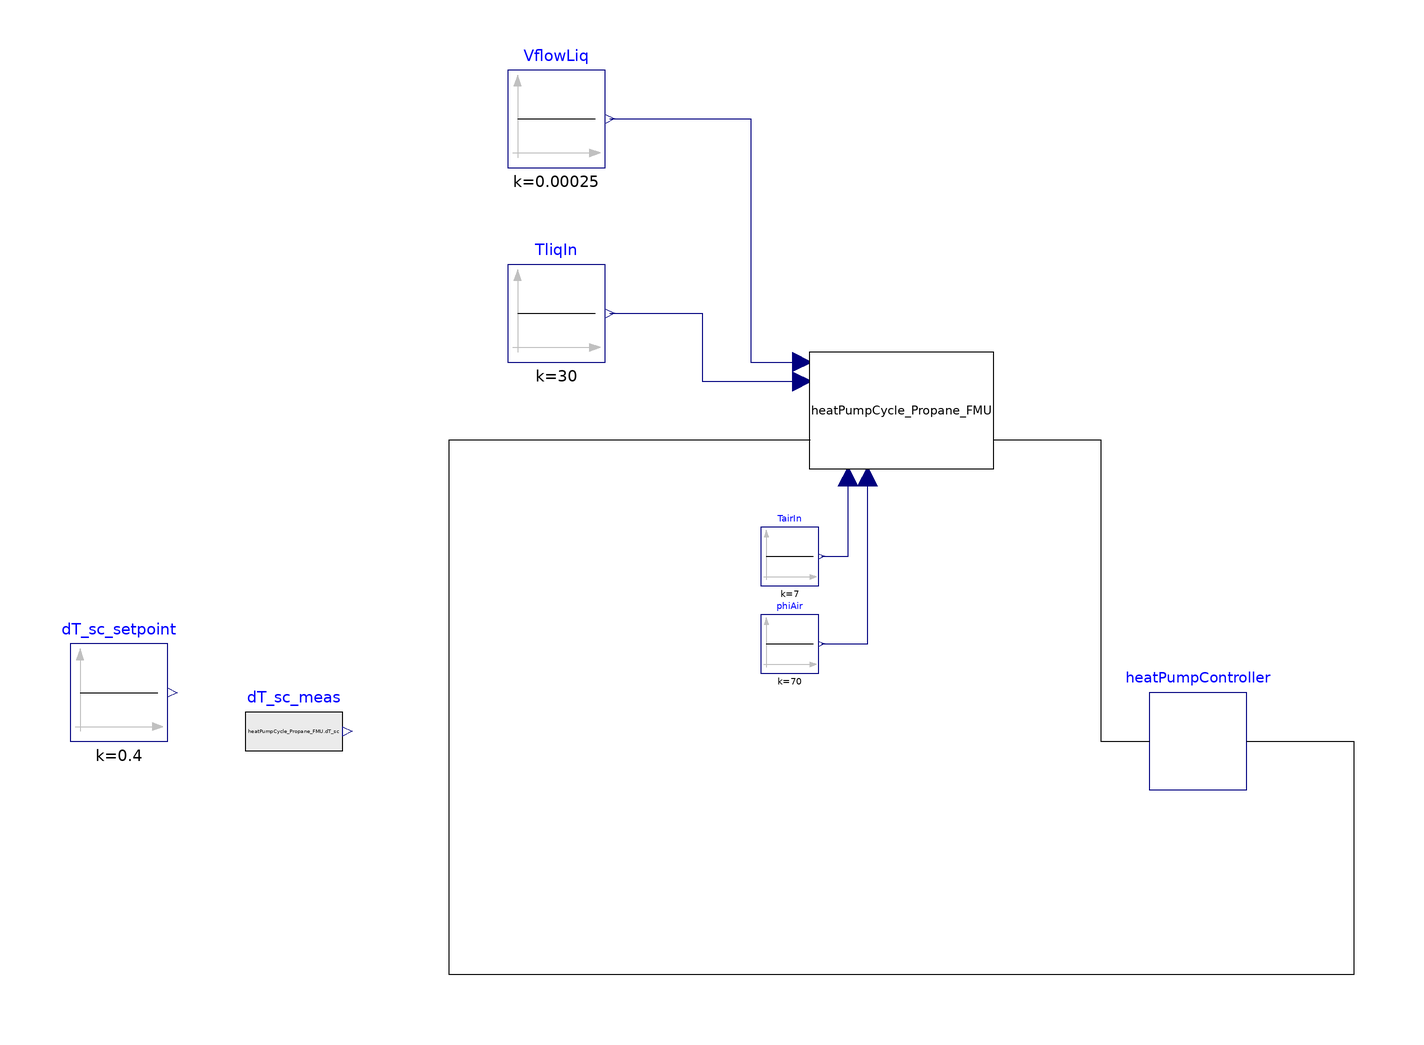

Above is the diagram view of the following Modelica model: its components placed by their Placement annotations and its connect equations drawn as lines.

model TimeBasedDefrost
  extends TIL.Internals.ClassTypes.ExampleModel;
  // components
  Cycles.HeatPumpCycle_Propane heatPumpCycle_Propane_FMU
    annotation (Placement(transformation(extent={{12,28},{50,52}})));
  Modelica.Blocks.Sources.Constant TairIn(k=7)
    annotation (Placement(transformation(extent={{2,4},{14,16}})));
  Modelica.Blocks.Sources.Constant phiAir(k=70)
    annotation (Placement(transformation(extent={{2,-14},{14,-2}})));
  Modelica.Blocks.Sources.Constant VflowLiq(k=15/60000)
    annotation (Placement(transformation(extent={{-50,90},{-30,110}})));
  Modelica.Blocks.Sources.Constant TliqIn(k=30)
    annotation (Placement(transformation(extent={{-50,50},{-30,70}})));

  // Outputs
  output Modelica.Units.SI.Pressure pHigh = heatPumpCycle_Propane_FMU.pHigh;
  output Modelica.Units.SI.Pressure pLow = heatPumpCycle_Propane_FMU.pLow;
  output Modelica.Units.SI.HeatFlowRate Qflow_cond = heatPumpCycle_Propane_FMU.Qflow_cond;
  output Modelica.Units.SI.HeatFlowRate Qflow_evap = heatPumpCycle_Propane_FMU.Qflow_evap;
  output Modelica.Units.SI.Power Pshaft_comp = heatPumpCycle_Propane_FMU.Pshaft_comp;
  output Real COP = heatPumpCycle_Propane_FMU.COP;
  output Modelica.Units.SI.MassFlowRate mflow_refrigerant = heatPumpCycle_Propane_FMU.mflow_refrigerant;
  output Modelica.Units.SI.VolumeFlowRate Vflow_liq = heatPumpCycle_Propane_FMU.Vflow_liq;
  output Modelica.Units.SI.MassFlowRate mflow_liq = heatPumpCycle_Propane_FMU.mflow_liq;
  output Modelica.Units.NonSI.Temperature_degC T_degC_liq_in = heatPumpCycle_Propane_FMU.T_degC_liq_in;
  output Modelica.Units.NonSI.Temperature_degC T_degC_liq_out = heatPumpCycle_Propane_FMU.T_degC_liq_out;
  output Modelica.Units.SI.VolumeFlowRate Vflow_air = heatPumpCycle_Propane_FMU.Vflow_air;
  output Modelica.Units.SI.MassFlowRate mflow_air = heatPumpCycle_Propane_FMU.mflow_air;
  output Modelica.Units.NonSI.Temperature_degC T_degC_air_in = heatPumpCycle_Propane_FMU.T_degC_air_in;
  output Modelica.Units.NonSI.Temperature_degC T_degC_air_out = heatPumpCycle_Propane_FMU.T_degC_air_out;
  output Modelica.Units.SI.TemperatureDifference dT_sc = heatPumpCycle_Propane_FMU.dT_sc;
  output Modelica.Units.SI.TemperatureDifference dT_sh = heatPumpCycle_Propane_FMU.dT_sh;
  output Real fillingLevelSeparator = heatPumpCycle_Propane_FMU.fillingLevelSeparator;
  output Modelica.Units.SI.Mass mass_ice = heatPumpCycle_Propane_FMU.mass_ice;

  output Real epsilon = (Qflow_cond - Pshaft_comp)/(heatPumpCycle_Propane_FMU.evaporator.summary.T_air_A-heatPumpCycle_Propane_FMU.evaporator.summary.T_vle_A);

  Modelica.Blocks.Sources.RealExpression dT_sc_meas(y=heatPumpCycle_Propane_FMU.dT_sc)
    annotation (Placement(transformation(extent={{-104,-36},{-84,-16}})));
  Modelica.Blocks.Sources.Constant
                               dT_sc_setpoint(k=0.4)
    annotation (Placement(transformation(extent={{-140,-28},{-120,-8}})));
  Controls.ContinuousController
                              heatPumpController
    annotation (Placement(transformation(extent={{82,-38},{102,-18}})));
equation
  connect(TairIn.y, heatPumpCycle_Propane_FMU.TairInlet_degC)
    annotation (Line(points={{14.6,10},{20,10},{20,26.4}}, color={0,0,127}));
  connect(phiAir.y, heatPumpCycle_Propane_FMU.phiAirInlet)
    annotation (Line(points={{14.6,-8},{24,-8},{24,26.4}},  color={0,0,127}));
  connect(VflowLiq.y, heatPumpCycle_Propane_FMU.VflowLiq) annotation (Line(
        points={{-29,100},{0,100},{0,50},{10.6,50}}, color={0,0,127}));
  connect(TliqIn.y, heatPumpCycle_Propane_FMU.TliqInlet_degC)
    annotation (Line(points={{-29,60},{-10,60},{-10,46},{10.6,46}}, color={0,0,127}));
  connect(heatPumpCycle_Propane_FMU.sensors, heatPumpController.sensors)
    annotation (Line(points={{50,34},{72,34},{72,-28},{82,-28}}, color={0,0,0}));
  connect(heatPumpController.actuators, heatPumpCycle_Propane_FMU.actuators) annotation (
      Line(points={{102,-28},{124,-28},{124,-76},{-62,-76},{-62,34},{12.2,34}}, color={0,0,
          0}));
  annotation (Icon(coordinateSystem(preserveAspectRatio=false, extent={{-160,
            -120},{160,120}})),                                  Diagram(
        coordinateSystem(preserveAspectRatio=false, extent={{-160,-120},{160,
            120}})),
    experiment(StopTime=10000, __Dymola_Algorithm="Dassl"));
end TimeBasedDefrost;